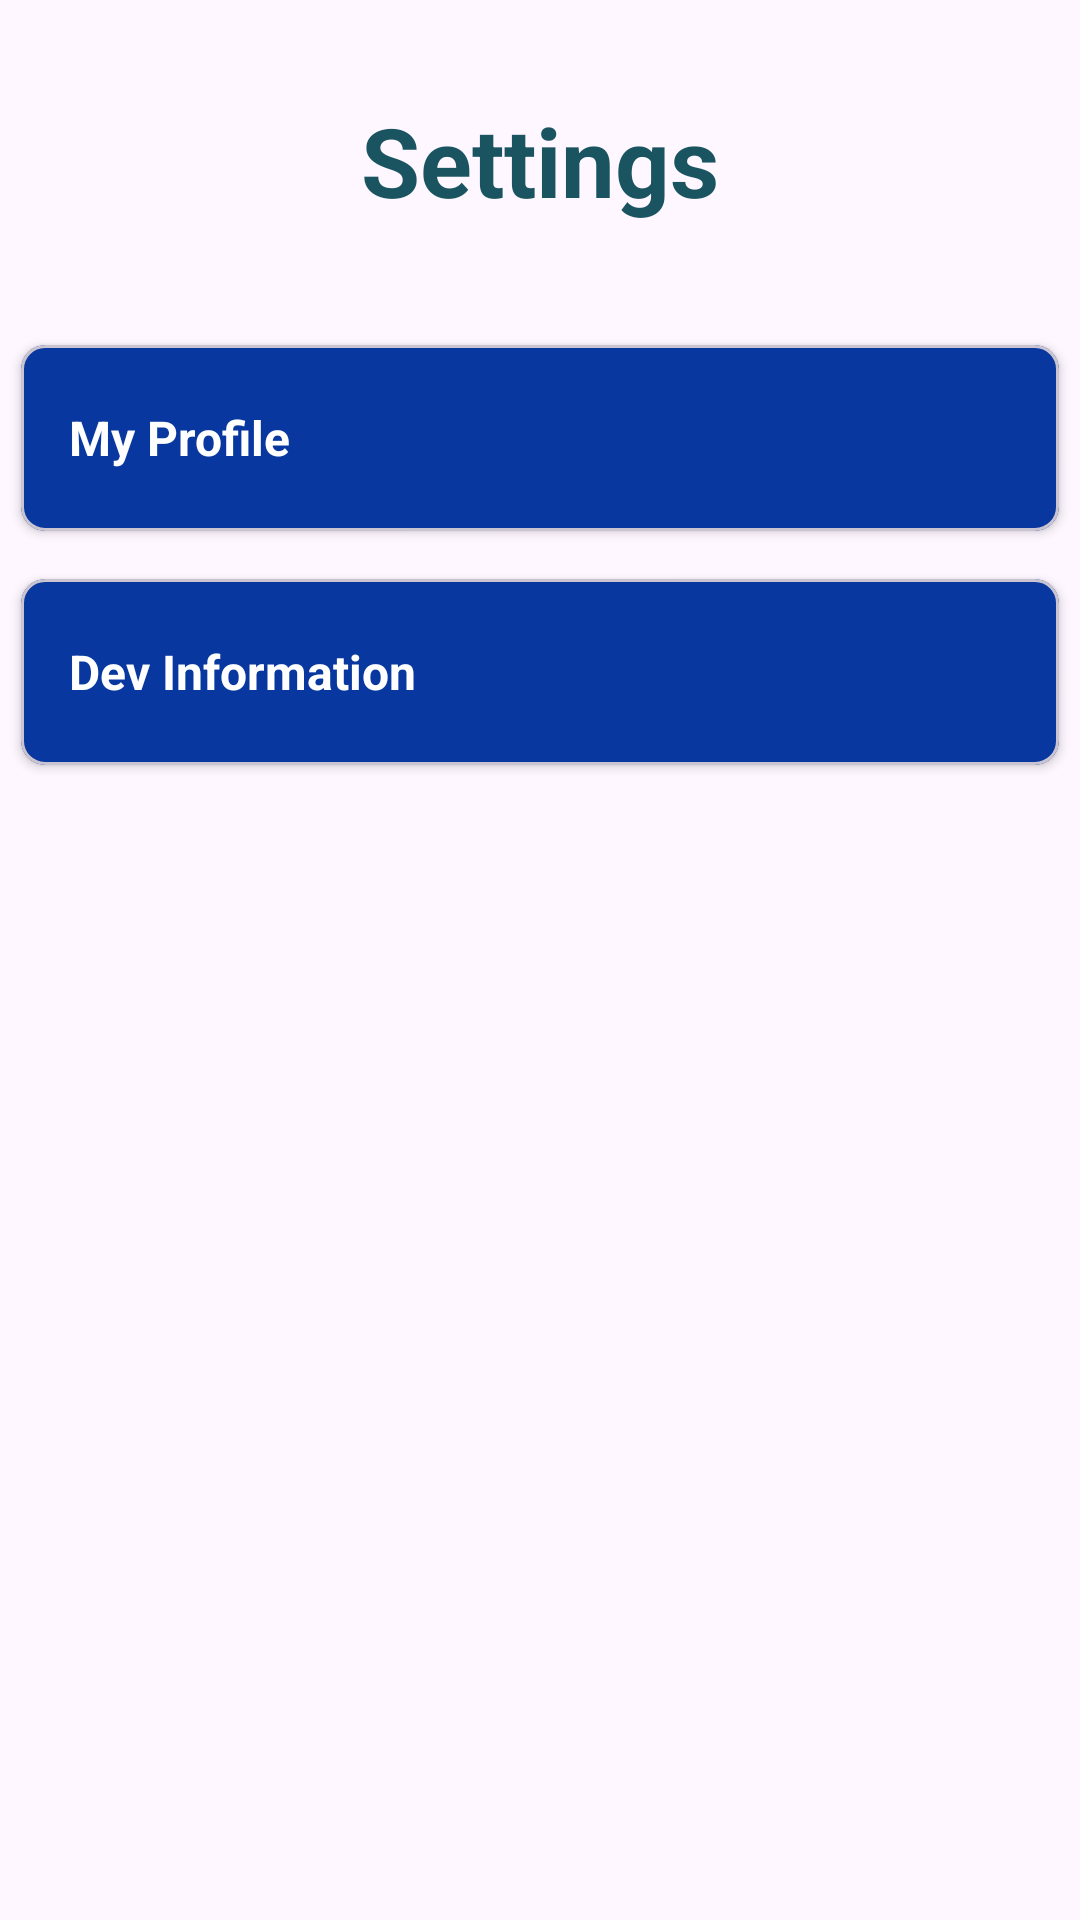

Reconstruct the res/layout file that produces this screen, plus the resources it refers to.
<!-- AndroidManifest.xml: application theme Theme.ToDo_App -->
<!-- res/layout/activity_settings.xml -->
<?xml version="1.0" encoding="utf-8"?>
<LinearLayout xmlns:android="http://schemas.android.com/apk/res/android"
    xmlns:app="http://schemas.android.com/apk/res-auto"
    android:layout_width="match_parent"
    android:layout_height="match_parent"
    android:orientation="vertical"
    android:background="@drawable/bg_settings_gradient">

    
    <TextView
        android:id="@+id/screenTitle"
        android:layout_width="wrap_content"
        android:layout_height="wrap_content"
        android:text="@string/settings"
        android:textSize="32sp"
        android:textStyle="bold"
        android:textColor="#1A5460"
        android:layout_gravity="center_horizontal"
        android:paddingTop="32dp"
        android:paddingBottom="40dp" />

    
    <com.google.android.material.card.MaterialCardView
        android:id="@+id/myProfileCard"
        android:layout_width="346dp"
        android:layout_height="62dp"
        android:layout_gravity="center_horizontal"
        android:layout_marginBottom="16dp"
        app:cardBackgroundColor="#08389F"
        app:cardCornerRadius="8dp"
        app:cardElevation="2dp">

        <LinearLayout
            android:layout_width="match_parent"
            android:layout_height="match_parent"
            android:orientation="horizontal"
            android:gravity="center_vertical"
            android:paddingStart="16dp"
            android:paddingEnd="16dp">

            <TextView
                android:layout_width="0dp"
                android:layout_height="wrap_content"
                android:layout_weight="1"
                android:text="@string/my_profile"
                android:textSize="16sp"
                android:textStyle="bold"
                android:textColor="#FFFFFF" />

            <ImageView
                android:layout_width="20dp"
                android:layout_height="20dp"
                android:src="@drawable/ic_chevron_right"
                android:contentDescription="@string/navigate"
                android:tint="#FFFFFF" />

        </LinearLayout>

    </com.google.android.material.card.MaterialCardView>

    
    <com.google.android.material.card.MaterialCardView
        android:id="@+id/devInfoCard"
        android:layout_width="346dp"
        android:layout_height="62dp"
        android:layout_gravity="center_horizontal"
        app:cardBackgroundColor="#08389F"
        app:cardCornerRadius="8dp"
        app:cardElevation="2dp">

        <LinearLayout
            android:layout_width="match_parent"
            android:layout_height="match_parent"
            android:orientation="horizontal"
            android:gravity="center_vertical"
            android:paddingStart="16dp"
            android:paddingEnd="16dp">

            <TextView
                android:layout_width="0dp"
                android:layout_height="wrap_content"
                android:layout_weight="1"
                android:text="@string/dev_information"
                android:textSize="16sp"
                android:textStyle="bold"
                android:textColor="#FFFFFF" />

            <ImageView
                android:layout_width="20dp"
                android:layout_height="20dp"
                android:src="@drawable/ic_chevron_right"
                android:contentDescription="@string/navigate"
                android:tint="#FFFFFF" />

        </LinearLayout>

    </com.google.android.material.card.MaterialCardView>

</LinearLayout>
<!-- resources referenced by this layout -->
<resources>
  <string name="dev_information">Dev Information</string>
  <string name="my_profile">My Profile</string>
  <string name="navigate">Navigate</string>
  <string name="settings">Settings</string>
  <style name="Theme.ToDo_App" parent="Base.Theme.ToDo_App" />
  <style name="Base.Theme.ToDo_App" parent="Theme.Material3.DayNight.NoActionBar">
          
          
      </style>
</resources>
